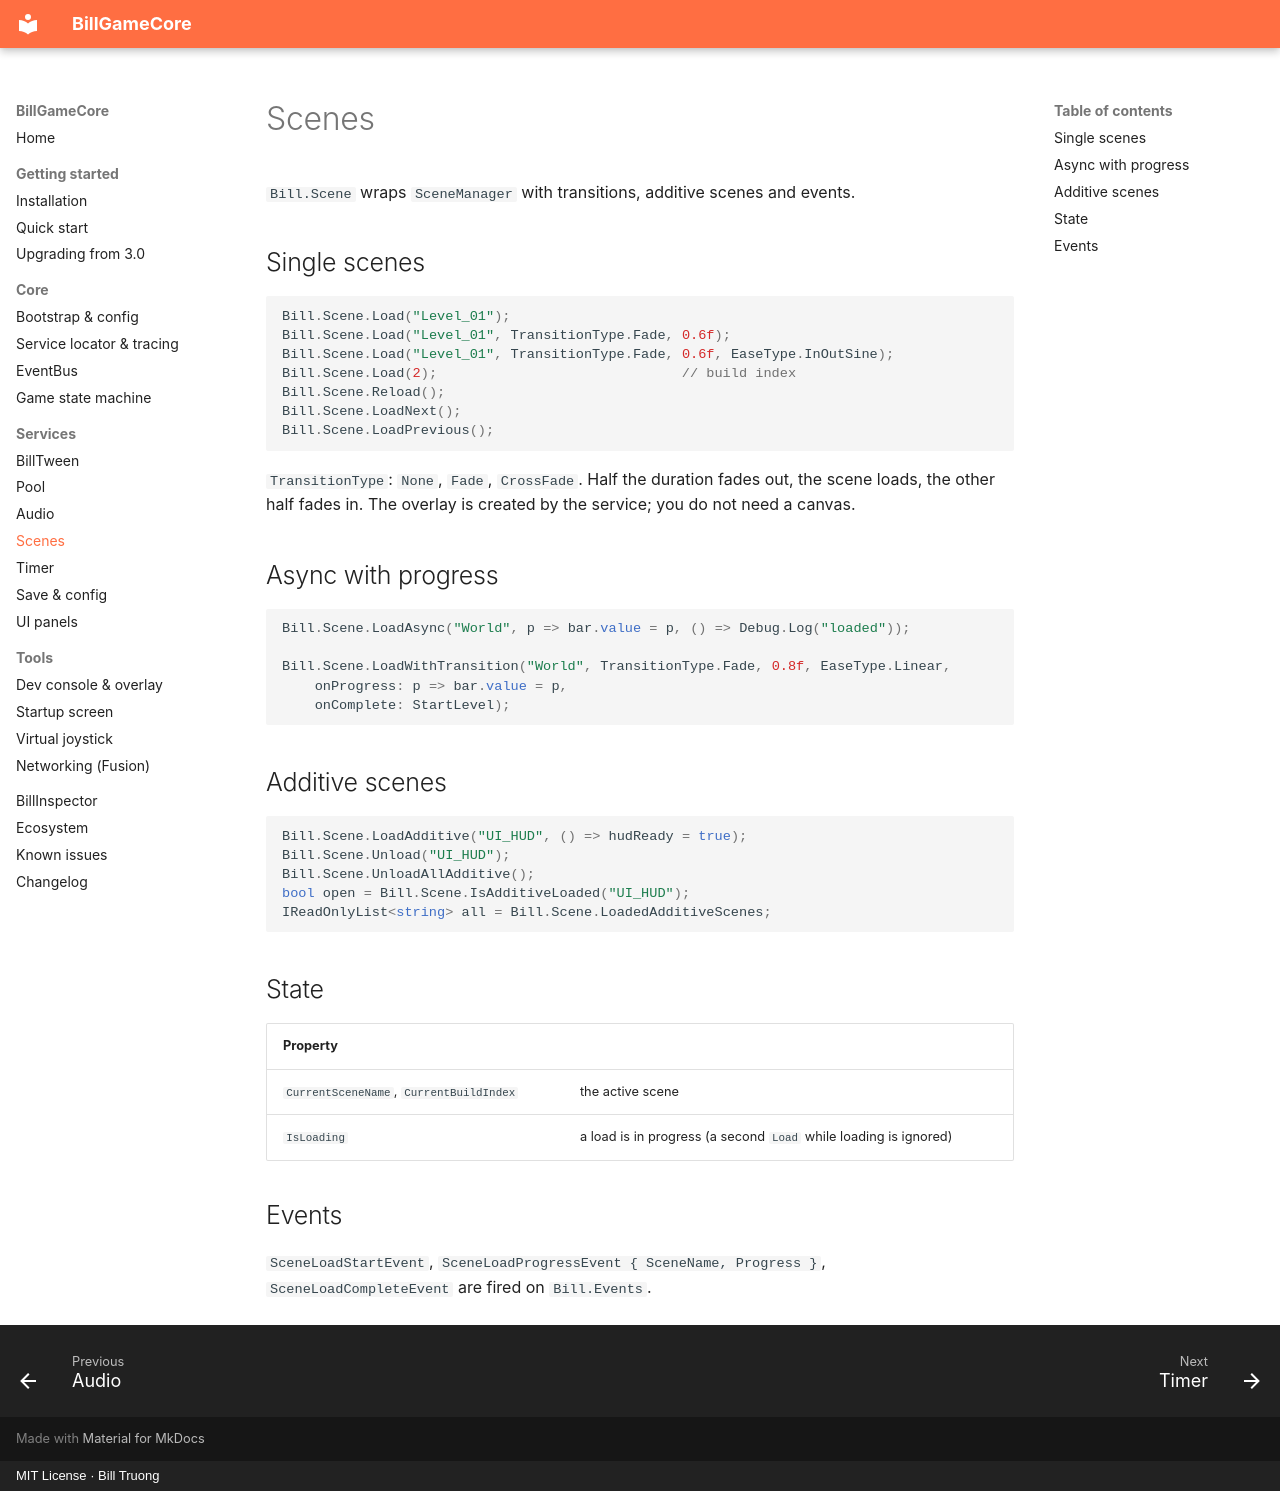

repository: billtruong003/BillGameCore · page: services/scene/index.html · generator: mkdocs · copyright: MIT License · Bill Truong

# Scenes

`Bill.Scene` wraps `SceneManager` with transitions, additive scenes and events.

## Single scenes

```csharp
Bill.Scene.Load("Level_01");
Bill.Scene.Load("Level_01", TransitionType.Fade, 0.6f);
Bill.Scene.Load("Level_01", TransitionType.Fade, 0.6f, EaseType.InOutSine);
Bill.Scene.Load(2);                              // build index
Bill.Scene.Reload();
Bill.Scene.LoadNext();
Bill.Scene.LoadPrevious();
```

`TransitionType`: `None`, `Fade`, `CrossFade`. Half the duration fades out, the scene loads, the other
half fades in. The overlay is created by the service; you do not need a canvas.

## Async with progress

```csharp
Bill.Scene.LoadAsync("World", p => bar.value = p, () => Debug.Log("loaded"));

Bill.Scene.LoadWithTransition("World", TransitionType.Fade, 0.8f, EaseType.Linear,
    onProgress: p => bar.value = p,
    onComplete: StartLevel);
```

## Additive scenes

```csharp
Bill.Scene.LoadAdditive("UI_HUD", () => hudReady = true);
Bill.Scene.Unload("UI_HUD");
Bill.Scene.UnloadAllAdditive();
bool open = Bill.Scene.IsAdditiveLoaded("UI_HUD");
IReadOnlyList<string> all = Bill.Scene.LoadedAdditiveScenes;
```

## State

| Property | |
|---|---|
| `CurrentSceneName`, `CurrentBuildIndex` | the active scene |
| `IsLoading` | a load is in progress (a second `Load` while loading is ignored) |

## Events

`SceneLoadStartEvent`, `SceneLoadProgressEvent { SceneName, Progress }`,
`SceneLoadCompleteEvent` are fired on `Bill.Events`.
